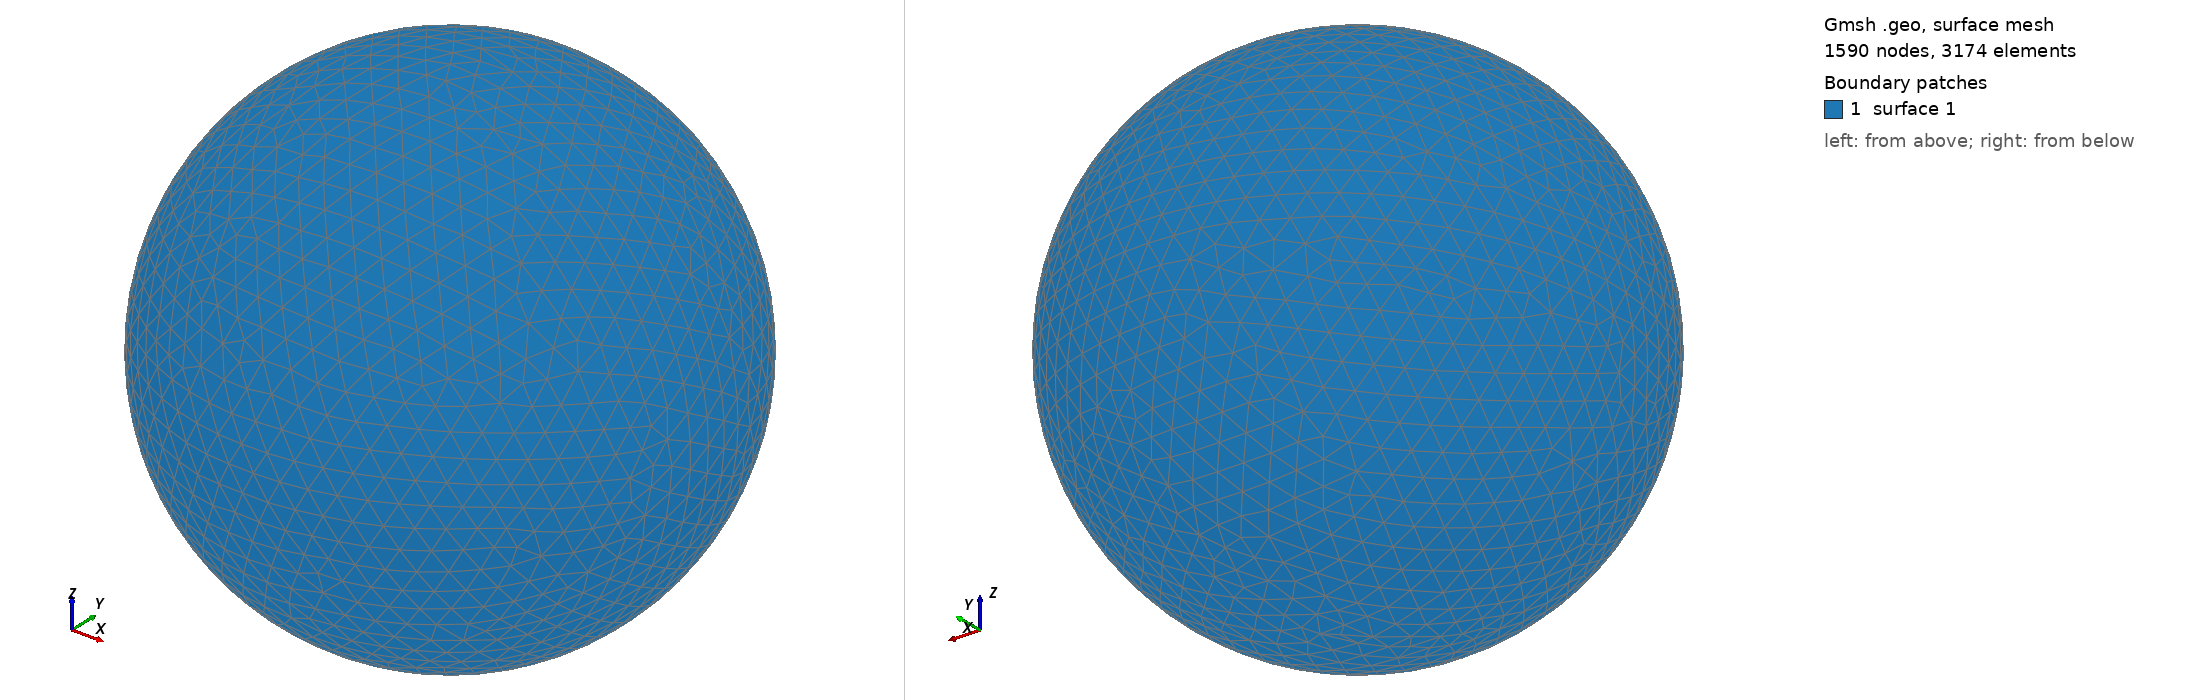

Gmsh geometry script, surface-meshed: 1590 nodes, 3174 surface elements. Boundary patches (legend numbers): 1 surface 1. Left view from above one corner, right view from below the opposite corner. The script declares no physical surfaces, so the legend lists its geometric surfaces. The drawing asked Gmsh for element sizes between 1% and 20% of the model's largest extent; the script's own settings can give other sizes.

=== shot1340.geo (drawn) ===
SetFactory("OpenCASCADE");
Point(1) = {0,0,0,0};
Sphere(1) = {0,0,0,0.04051000};
MeshSize{ PointsOf{ Surface{:}; } } = 0.004051000;
Mesh.ElementOrder=1;
Mesh.Format=39;
